10-way image classification set "dataset_bg_removed" from GitHub (shrinidhi0811/leaflookalike-detector); label vocabulary: alpinia galanga, azadirachta indica, basella alba, jasminum, mentha, murraya koenigii, nerium oleander, plectranthus amboinicus, syzygium jambos, trigonella foenum graecum.

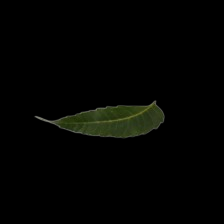
Label: azadirachta indica

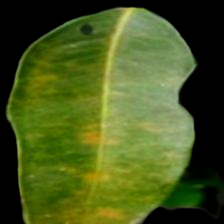
Label: syzygium jambos

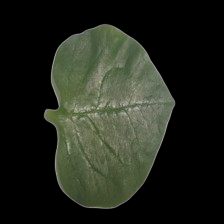
Label: basella alba

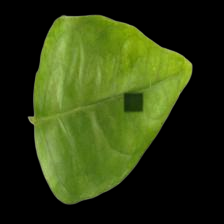
Label: jasminum

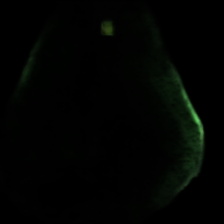
Label: trigonella foenum graecum

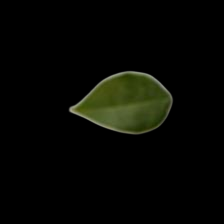
Label: murraya koenigii
